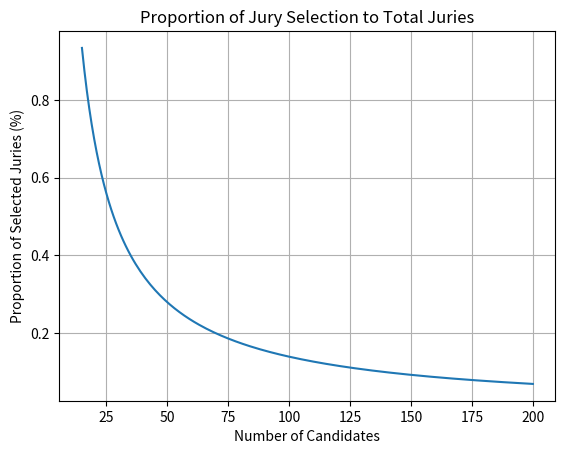

This figure's Python source:
'''
This script runs a simulation for US Jury duty. 
It compares the total number of a 14 man jury to the total number of juries an individual could be on given different candidate pool sizes.
The simulation leverages enumeration techniques to count the total combinations of people that compose a single jury.
The lower bound of the simulation is assumed to be one more than the size of the jury.
'''
import math as mth
import matplotlib.pyplot as plt

class simulation:

    def __init__(self, candidate_pool_size, jury_size):
        self.candidate_pool_size = candidate_pool_size
        self.jury_size = jury_size

    def proportion_function(self, candidate_pool_size, jury_size):
        total_juries = mth.comb(candidate_pool_size, jury_size)
        total_juries_incl_you = mth.comb(candidate_pool_size - 1, jury_size - 1)
        return total_juries_incl_you / total_juries
    
    def get_tuples(self):
        outcome_list = []
        for i in range(self.candidate_pool_size, self.jury_size, -1):
            output_tuple = tuple([i, self.proportion_function(i, self.jury_size)])
            outcome_list.append(output_tuple)
        return outcome_list
    

if __name__  == "__main__":
    
    #set simulation parameters
    candidate_pool_size = 200
    jury_size = 14
    
    simulation_results = simulation(candidate_pool_size, jury_size).get_tuples()

    x, y = zip(*simulation_results)

    plt.plot(x,y)

    plt.title("Proportion of Jury Selection to Total Juries")
    plt.xlabel("Number of Candidates")
    plt.ylabel("Proportion of Selected Juries (%)")

    plt.grid(True)

    plt.savefig('output.png')